The GitHub repository ahmad-einieh/dates-detect-project contains a labelled image folder "dates-detect-project" with 9 categories: Ajwa dates, Galaxy dates, Medjool dates, Meneifi dates, Nabtat Ali dates, Rutab dates, Shaishe dates, Sokari dates, Sugaey dates. Examples follow, each with its label.

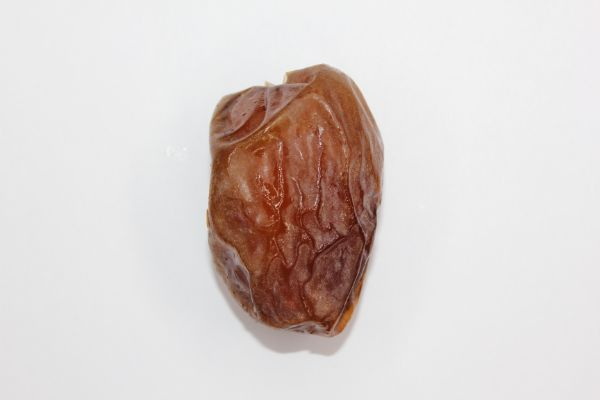
Label: Medjool dates

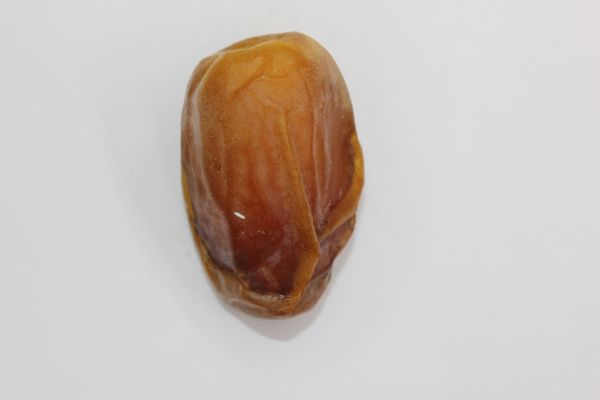
Label: Sugaey dates

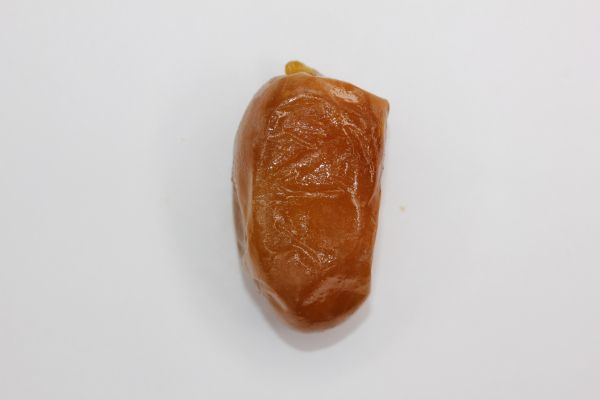
Label: Rutab dates

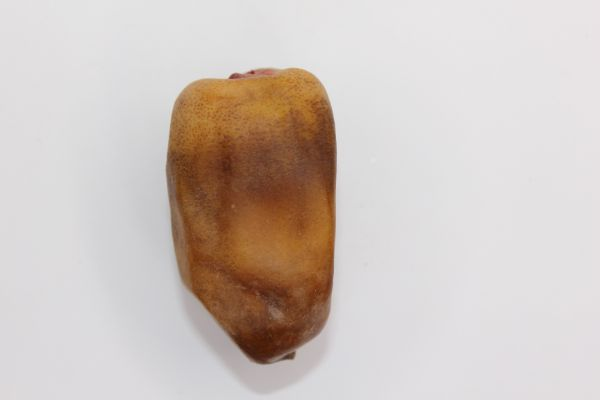
Label: Nabtat Ali dates

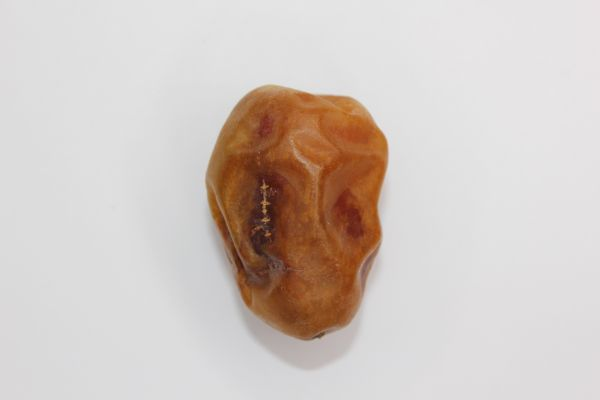
Label: Meneifi dates

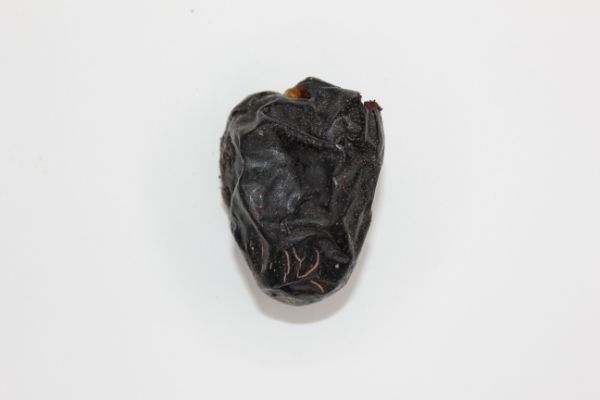
Label: Ajwa dates
